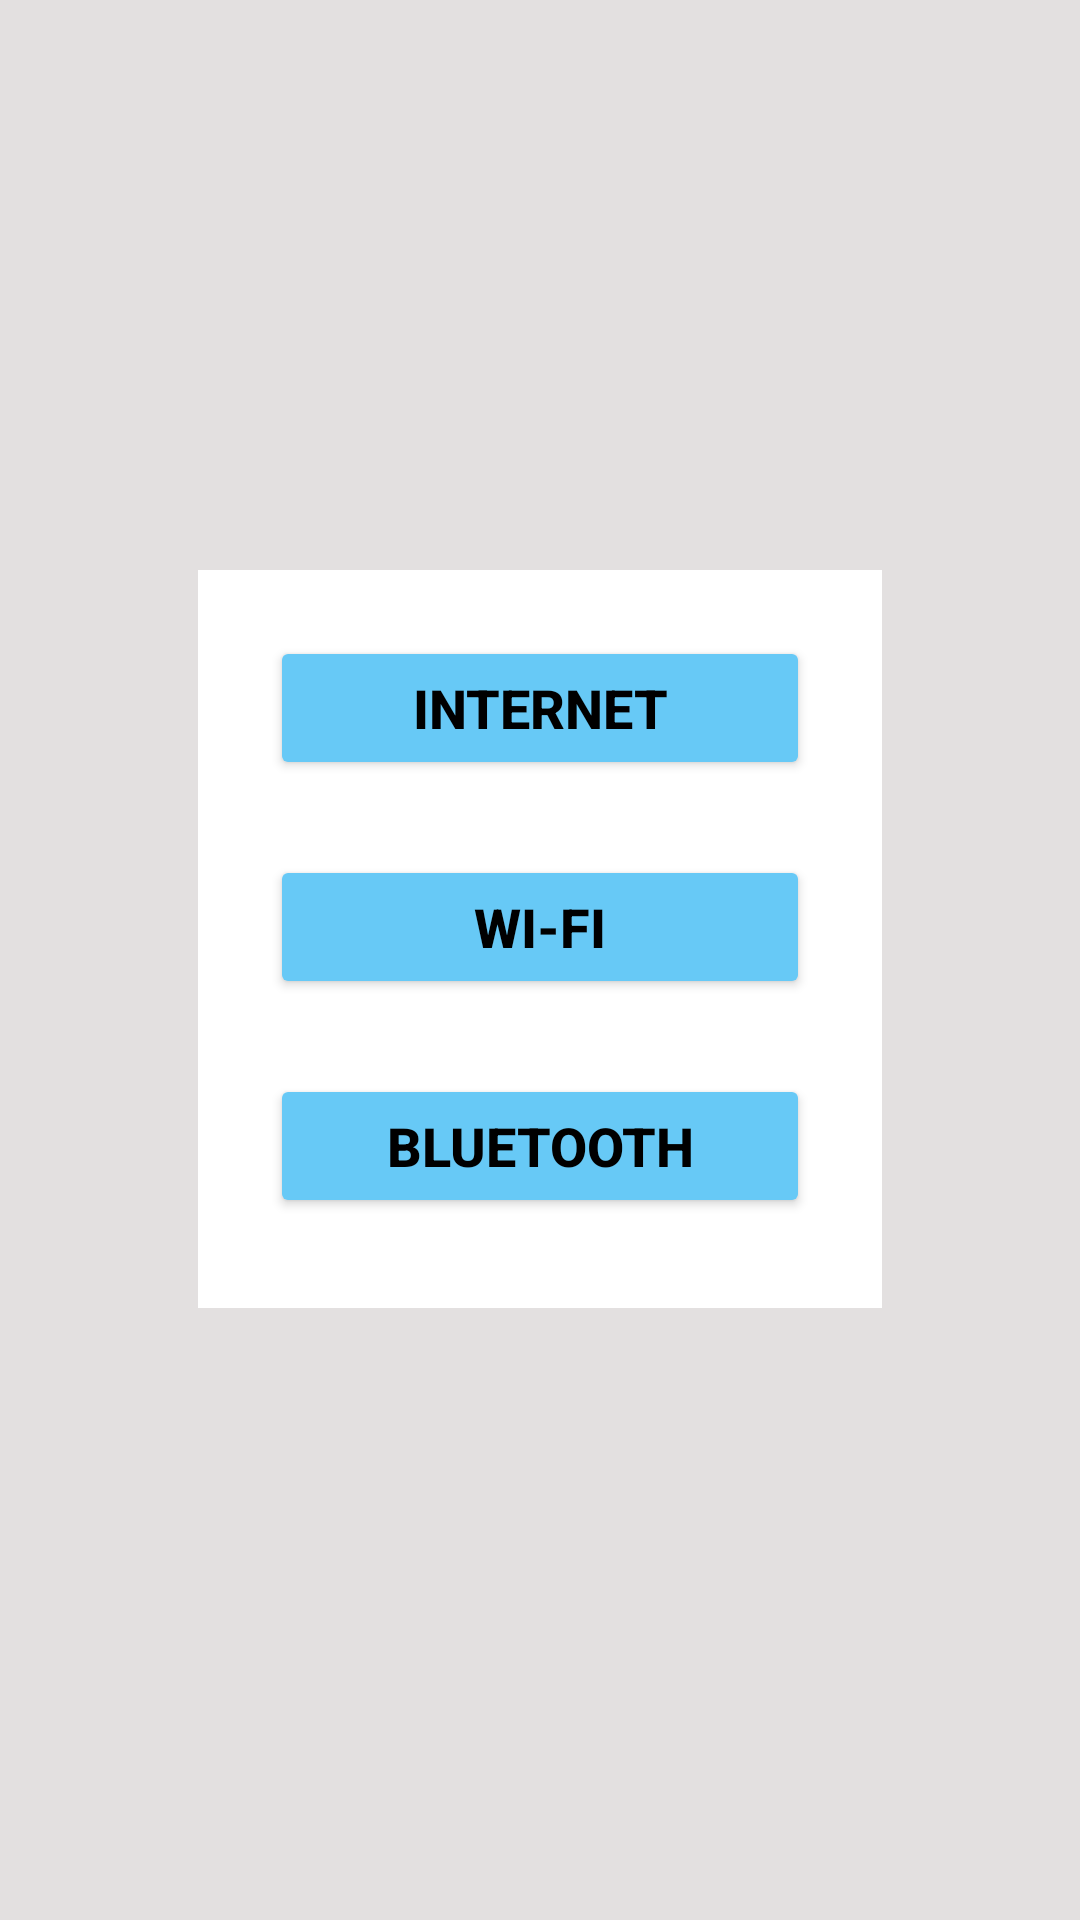

This screen was rendered from an Android layout file. Write that file and the resources it references.
<!-- AndroidManifest.xml: application theme Theme.WiFiScanning -->
<!-- res/layout/activity_home.xml -->
<?xml version="1.0" encoding="utf-8"?>
<LinearLayout xmlns:android="http://schemas.android.com/apk/res/android"
    xmlns:tools="http://schemas.android.com/tools"
    android:layout_width="match_parent"
    android:layout_height="match_parent"
    android:orientation="vertical"
    android:background="#E3E0E0"
    >


    <LinearLayout
        android:layout_width="228dp"
        android:layout_height="246dp"
        android:layout_gravity="center"
        android:layout_marginTop="190dp"
        android:background="#FFF"
        android:orientation="vertical"
        tools:ignore="UselessParent">

        <LinearLayout
            android:layout_width="wrap_content"
            android:layout_height="wrap_content"
            android:layout_gravity="center"
            android:layout_marginTop="22dp">

            <Button
                android:id="@+id/Internet"
                android:layout_width="180dp"
                android:layout_height="wrap_content"
                android:layout_gravity="center"
                android:backgroundTint="@color/skyBlue"
                android:text="@string/internet"
                android:textColor="@color/dark"
                android:textSize="18sp"
                android:textStyle="bold" />
        </LinearLayout>

        <LinearLayout
            android:layout_width="wrap_content"
            android:layout_height="wrap_content"
            android:layout_gravity="center"
            android:layout_marginTop="25dp">

            <Button
                android:id="@+id/WIFI"
                android:layout_width="180dp"
                android:layout_height="wrap_content"
                android:backgroundTint="@color/skyBlue"
                android:text="@string/wi_fi"
                android:textColor="@color/dark"
                android:textSize="18sp"
                android:textStyle="bold" />
        </LinearLayout>

        <LinearLayout
            android:layout_width="wrap_content"
            android:layout_height="wrap_content"
            android:layout_gravity="center"
            android:layout_marginTop="25dp"
            android:layout_marginBottom="25dp">

            <Button
                android:id="@+id/Bluetooth"
                android:layout_width="180dp"
                android:layout_height="wrap_content"
                android:backgroundTint="@color/skyBlue"
                android:text="@string/bluetooth"
                android:textColor="@color/dark"
                android:textSize="18sp"
                android:textStyle="bold" />
        </LinearLayout>

    </LinearLayout>


</LinearLayout>
<!-- resources referenced by this layout -->
<resources>
  <color name="dark">#000</color>
  <color name="skyBlue">#FF67C9F6</color>
  <string name="bluetooth">Bluetooth</string>
  <string name="internet">Internet</string>
  <string name="wi_fi">Wi-fi</string>
  <style name="Theme.WiFiScanning" parent="Theme.MaterialComponents.DayNight.DarkActionBar">
          
          <item name="colorPrimary">@color/purple_500</item>
          <item name="colorPrimaryVariant">@color/purple_700</item>
          <item name="colorOnPrimary">@color/white</item>
          
          <item name="colorSecondary">@color/teal_200</item>
          <item name="colorSecondaryVariant">@color/teal_700</item>
          <item name="colorOnSecondary">@color/black</item>
          
          <item name="android:statusBarColor">?attr/colorPrimaryVariant</item>
          
      </style>
  <color name="purple_500">#FCFCFD</color>
  <color name="purple_700">#FF3700B3</color>
  <color name="white">#FFFFFF</color>
  <color name="teal_200">#FF03DAC5</color>
  <color name="teal_700">#FF018786</color>
  <color name="black">#A09D9D</color>
</resources>
